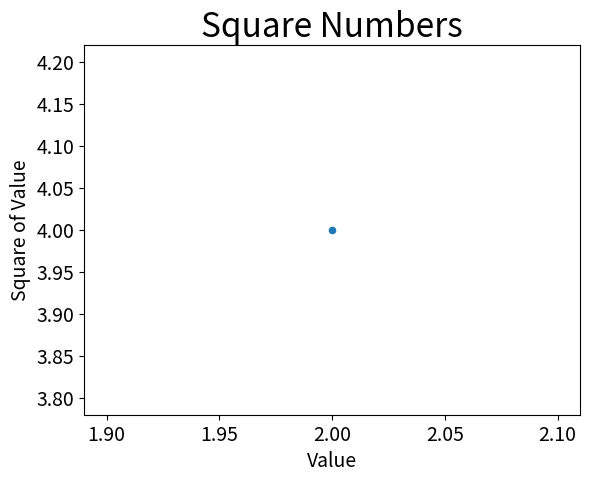

Write the Python code that produced this figure.
import matplotlib.pyplot as plt

plt.scatter(2,4,s=20) #s设置点的大小
plt.title('Square Numbers',fontsize=24)
plt.xlabel('Value',fontsize=14)
plt.ylabel('Square of Value',fontsize=14)

# plt.tick_params(axis='both',which='major',labelsize=14) #设置刻度样式
plt.tick_params(axis='both',labelsize=14) #设置刻度样式
plt.show()
